Labelled photos from "data", an image-classification folder in suhyeok-luke/Bird-model. The possible labels are: crane, ibis, seagull, wild goose.

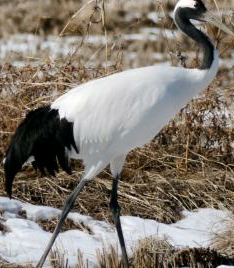
Label: crane

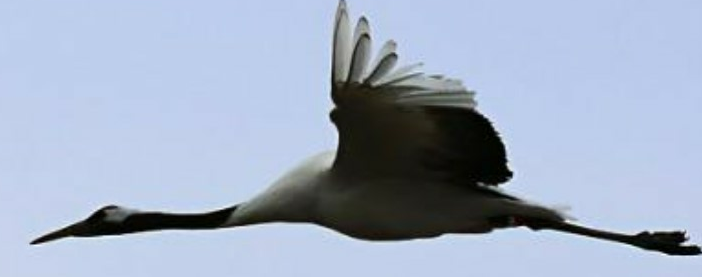
Label: crane

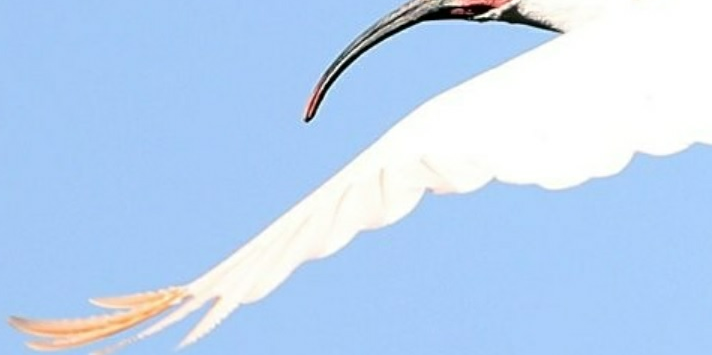
Label: ibis

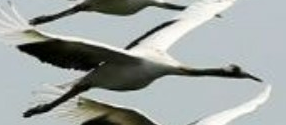
Label: crane

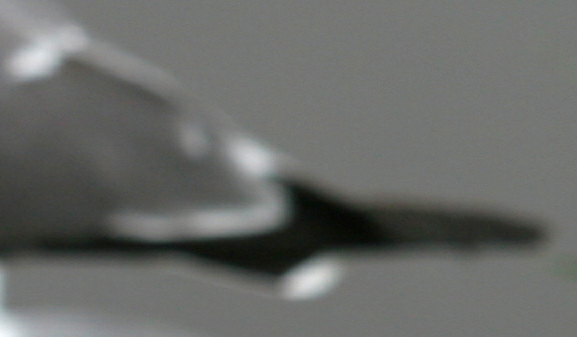
Label: seagull

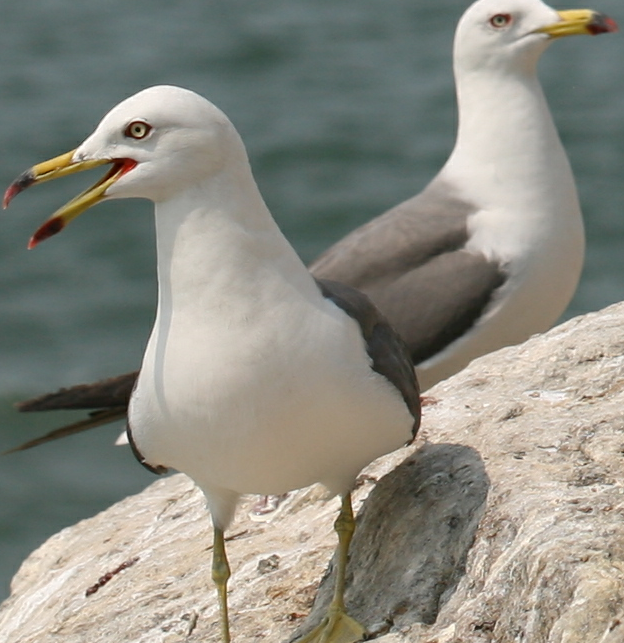
Label: seagull
